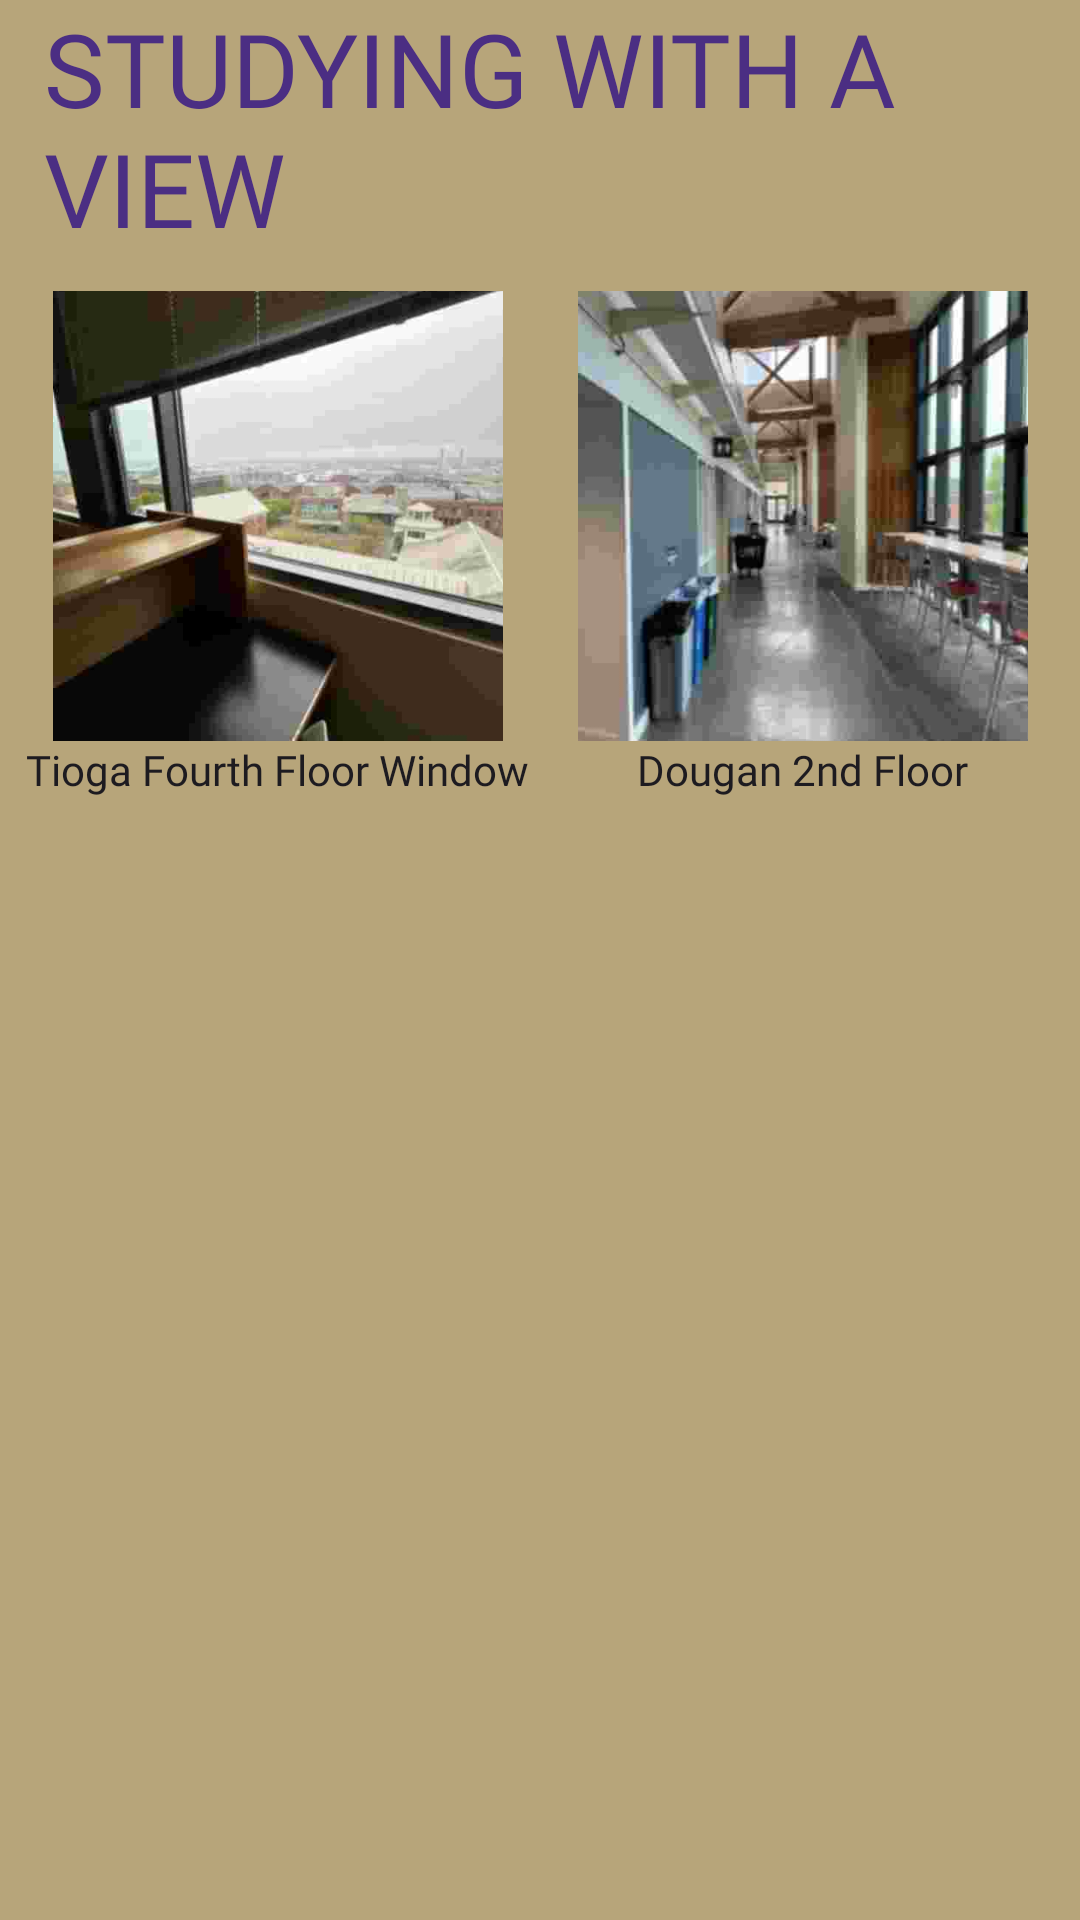

Produce the Android XML layout that renders to this screen, including the resource entries it uses.
<!-- AndroidManifest.xml: application theme Theme.ProjectSprint1Group9 -->
<!-- res/layout/fragment_view_study.xml -->
<?xml version="1.0" encoding="utf-8"?>
<androidx.constraintlayout.widget.ConstraintLayout xmlns:android="http://schemas.android.com/apk/res/android"
    xmlns:app="http://schemas.android.com/apk/res-auto"
    xmlns:tools="http://schemas.android.com/tools"
    android:id="@+id/frameLayout"
    android:layout_width="match_parent"
    android:layout_height="match_parent"
    android:background="#B7A57A"
    tools:context=".ViewStudyFragment">

    <TextView
        android:id="@+id/viewStudyTextView"
        android:layout_width="297dp"
        android:layout_height="97dp"
        android:layout_marginStart="40dp"
        android:layout_marginEnd="74dp"
        android:fontFamily="@font/encode_sans_condensed_black"
        android:text="STUDYING WITH A VIEW"
        android:textAppearance="@style/TextAppearance.AppCompat.Display1"
        android:textColor="#4B2E83"
        app:layout_constraintEnd_toEndOf="parent"
        app:layout_constraintStart_toStartOf="parent"
        app:layout_constraintTop_toTopOf="parent" />

    <ImageView
        android:id="@+id/BHSImageView"
        android:layout_width="150dp"
        android:layout_height="150dp"
        android:layout_marginStart="28dp"
        android:layout_marginEnd="25dp"
        android:scaleType="centerCrop"
        android:src="@drawable/tioga"
        app:layout_constraintBottom_toTopOf="@+id/TiogaViewLabelView"
        app:layout_constraintEnd_toStartOf="@+id/DouganImageView"
        app:layout_constraintStart_toStartOf="parent"
        app:layout_constraintTop_toBottomOf="@+id/viewStudyTextView" />

    <TextView
        android:id="@+id/TiogaViewLabelView"
        android:layout_width="wrap_content"
        android:layout_height="wrap_content"
        android:fontFamily="@font/open_sans_light"
        android:text="Tioga Fourth Floor Window"
        android:textAppearance="@style/TextAppearance.AppCompat.Body1"
        app:layout_constraintEnd_toEndOf="@+id/BHSImageView"
        app:layout_constraintStart_toStartOf="@+id/BHSImageView"
        app:layout_constraintTop_toBottomOf="@+id/BHSImageView" />

    <TextView
        android:id="@+id/DouganLabelView"
        android:layout_width="wrap_content"
        android:layout_height="wrap_content"
        android:fontFamily="@font/open_sans_light"
        android:text="Dougan 2nd Floor"
        android:textAppearance="@style/TextAppearance.AppCompat.Body1"
        app:layout_constraintEnd_toEndOf="@+id/DouganImageView"
        app:layout_constraintStart_toStartOf="@+id/DouganImageView"
        app:layout_constraintTop_toBottomOf="@+id/DouganImageView" />

    <ImageView
        android:id="@+id/DouganImageView"
        android:layout_width="150dp"
        android:layout_height="150dp"
        android:layout_marginEnd="28dp"
        android:scaleType="centerCrop"
        android:src="@drawable/dougan2"
        app:layout_constraintBottom_toTopOf="@+id/DouganLabelView"
        app:layout_constraintEnd_toEndOf="parent"
        app:layout_constraintStart_toEndOf="@+id/BHSImageView"
        app:layout_constraintTop_toBottomOf="@+id/viewStudyTextView" />

</androidx.constraintlayout.widget.ConstraintLayout>
<!-- resources referenced by this layout -->
<resources>
  <!-- drawable dougan2: jpg bitmap (drawable, 9846 bytes) -->
  <!-- drawable tioga: jpg bitmap (drawable, 9213 bytes) -->
  <style name="Theme.ProjectSprint1Group9" parent="Base.Theme.ProjectSprint1Group9" />
  <style name="Base.Theme.ProjectSprint1Group9" parent="Theme.Material3.DayNight">
          
  
  
          <item name="colorPrimary">#B7A57A</item>
          <item name="colorContainer">#B7A57A</item>
          <item name="colorPrimaryContainer">#B7A57A</item>
      </style>
</resources>
